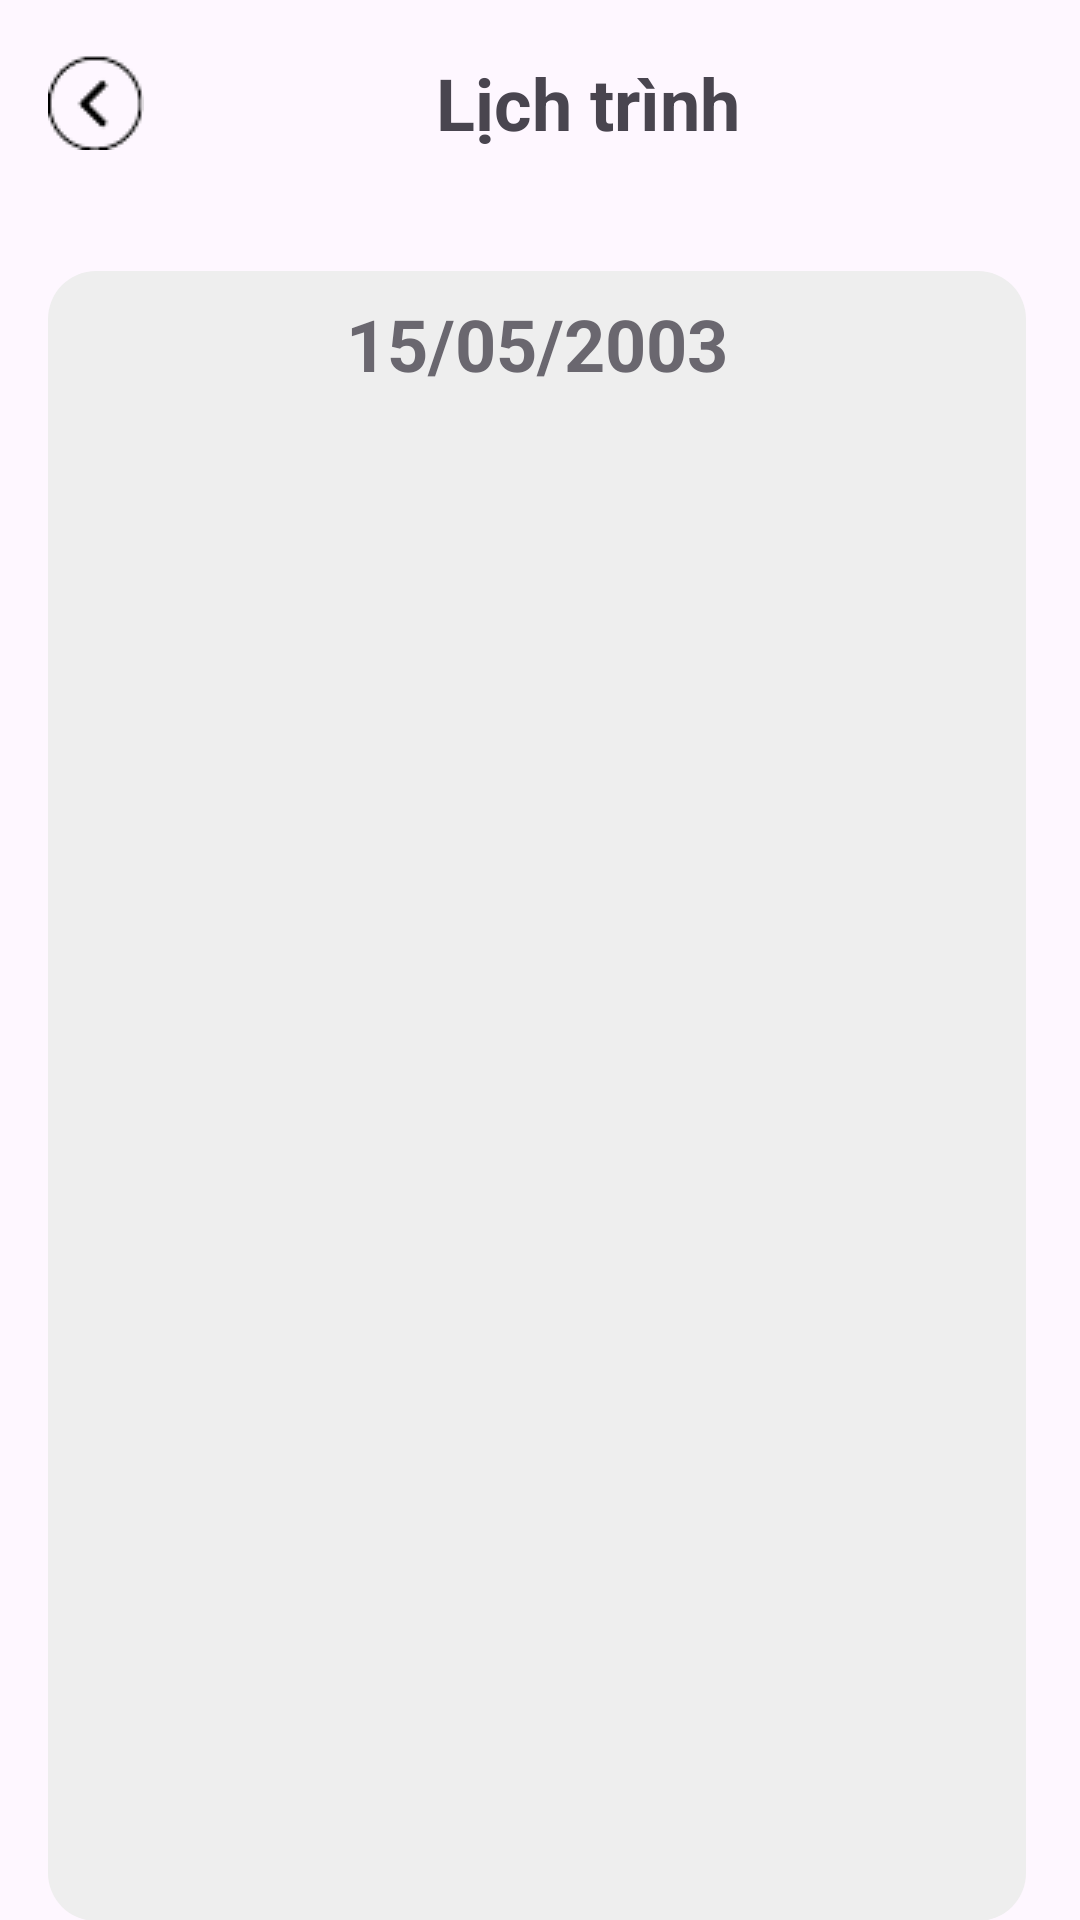

Reconstruct the res/layout file that produces this screen, plus the resources it refers to.
<!-- AndroidManifest.xml: application theme Theme.StudentManager -->
<!-- res/layout/activity_schuele.xml -->
<?xml version="1.0" encoding="utf-8"?>
<androidx.constraintlayout.widget.ConstraintLayout xmlns:android="http://schemas.android.com/apk/res/android"
    xmlns:app="http://schemas.android.com/apk/res-auto"
    xmlns:tools="http://schemas.android.com/tools"
    android:id="@+id/main"
    android:layout_width="match_parent"
    android:layout_height="match_parent"
    tools:context=".Schuele.SchueleActivity">

    <androidx.constraintlayout.widget.ConstraintLayout
        android:id="@+id/lt_class_progressBar"
        android:layout_width="match_parent"
        android:layout_height="match_parent"
        app:layout_constraintBottom_toBottomOf="parent"
        app:layout_constraintEnd_toEndOf="parent"
        android:background="#E8E4E4"
        android:elevation="1dp"
        android:visibility="gone"
        app:layout_constraintStart_toStartOf="parent"
        app:layout_constraintTop_toTopOf="parent">

        <com.github.ybq.android.spinkit.SpinKitView
            android:id="@+id/class_progress_bar"
            android:layout_width="64dp"
            android:layout_height="64dp"
            app:layout_constraintBottom_toBottomOf="parent"
            app:SpinKit_Color="@color/black"
            app:layout_constraintEnd_toEndOf="parent"
            app:layout_constraintStart_toStartOf="parent"
            app:layout_constraintTop_toTopOf="parent" />


    </androidx.constraintlayout.widget.ConstraintLayout>


    <LinearLayout
        android:id="@+id/layout_student_list"
        android:layout_width="match_parent"
        android:layout_height="wrap_content"
        app:layout_constraintStart_toStartOf="parent"
        app:layout_constraintTop_toTopOf="parent"
        app:layout_constraintEnd_toEndOf="parent"
        android:elevation="1dp"
        android:layout_marginStart="16sp"
        android:layout_marginTop="18dp"
        android:orientation="horizontal">

        <ImageView
            android:id="@+id/img_back"
            android:layout_width="wrap_content"
            android:layout_height="wrap_content"
            style="@style/bg_img_back"
            app:srcCompat="@drawable/back" />

        <TextView
            android:id="@+id/txt_title"
            android:layout_width="wrap_content"
            android:layout_height="wrap_content"
            android:textSize="24sp"
            android:layout_weight="2"
            android:textAlignment="center"
            android:textStyle="bold"
            android:layout_marginEnd="16dp"
            android:text="Lịch trình" />

    </LinearLayout>

    <LinearLayout
        android:id="@+id/layout2"
        android:layout_width="0dp"
        android:layout_height="550dp"
        android:layout_marginTop="40dp"
        android:layout_marginEnd="18dp"
        android:background="@drawable/bg_schuele_user"
        app:layout_constraintStart_toStartOf="@id/layout_student_list"
        app:layout_constraintTop_toBottomOf="@id/layout_student_list"
        app:layout_constraintEnd_toEndOf="@id/layout_student_list"
        android:orientation="vertical">


        <LinearLayout
            android:layout_width="match_parent"
            android:layout_height="wrap_content"
            android:layout_marginStart="16dp"
            android:layout_marginEnd="16dp"
            android:layout_marginTop="8dp"
            android:orientation="horizontal">

            <ImageView
                android:id="@+id/img_minus"
                android:layout_width="wrap_content"
                android:layout_height="wrap_content"
                android:src="@drawable/next"
                android:elevation="1dp"
                android:rotation="180"
                app:tint="#ac81e8" />

            <TextView
                android:id="@+id/txtDate"
                android:layout_width="wrap_content"
                android:layout_height="wrap_content"
                android:textSize="24sp"
                android:textStyle="bold"
                android:layout_weight="1"
                android:alpha="0.8"
                style="@style/text_color_day"
                android:textAlignment="center"
                android:text="15/05/2003" />

            <ImageView
                android:id="@+id/img_plus"
                android:layout_width="wrap_content"
                android:layout_height="wrap_content"
                android:src="@drawable/next"
                android:elevation="1dp"
                app:tint="#ac81e8" />

        </LinearLayout>

        <androidx.recyclerview.widget.RecyclerView
            android:id="@+id/rcv_schedule_user"
            android:layout_width="match_parent"
            android:layout_height="wrap_content"
            android:layout_marginTop="32dp"
            android:layout_marginEnd="16dp"
            android:layout_marginStart="16dp"/>


    </LinearLayout>

    <TextView
        android:id="@+id/txt_status"
        android:layout_width="wrap_content"
        android:layout_height="wrap_content"
        android:textSize="24sp"
        android:textStyle="bold"
        android:alpha="0.8"
        android:visibility="gone"
        app:layout_constraintVertical_bias="0.36"
        app:layout_constraintStart_toStartOf="parent"
        app:layout_constraintTop_toTopOf="parent"
        app:layout_constraintEnd_toEndOf="parent"
        app:layout_constraintBottom_toBottomOf="parent"
        android:text="@string/txt_schedule_title" />

</androidx.constraintlayout.widget.ConstraintLayout>
<!-- resources referenced by this layout -->
<resources>
  <color name="black">#FF000000</color>
  <!-- drawable back: png bitmap (drawable, 766 bytes) -->
  <!-- drawable bg_schuele_user (drawable) -->
  <?xml version="1.0" encoding="utf-8"?>
  <selector xmlns:android="http://schemas.android.com/apk/res/android">
  
      <item>
          <shape android:shape="rectangle">
              <solid android:color="@color/bg_schedule_big"/>
              <corners android:radius="16dp"/>
          </shape>
      </item>
  </selector>
  <string name="txt_schedule_title">Không có dữ liệu</string>
  <style name="bg_img_back">
          <item name="android:src">@drawable/back</item>
      </style>
  <style name="text_color_day">
          <item name="android:textColor">@color/dark_bg_color</item>
      </style>
  <style name="Theme.StudentManager" parent="Base.Theme.StudentManager" />
  <color name="bg_schedule_big">#eeeeee</color>
  <style name="Base.Theme.StudentManager" parent="Theme.Material3.DayNight.NoActionBar">
          
          
      </style>
</resources>
